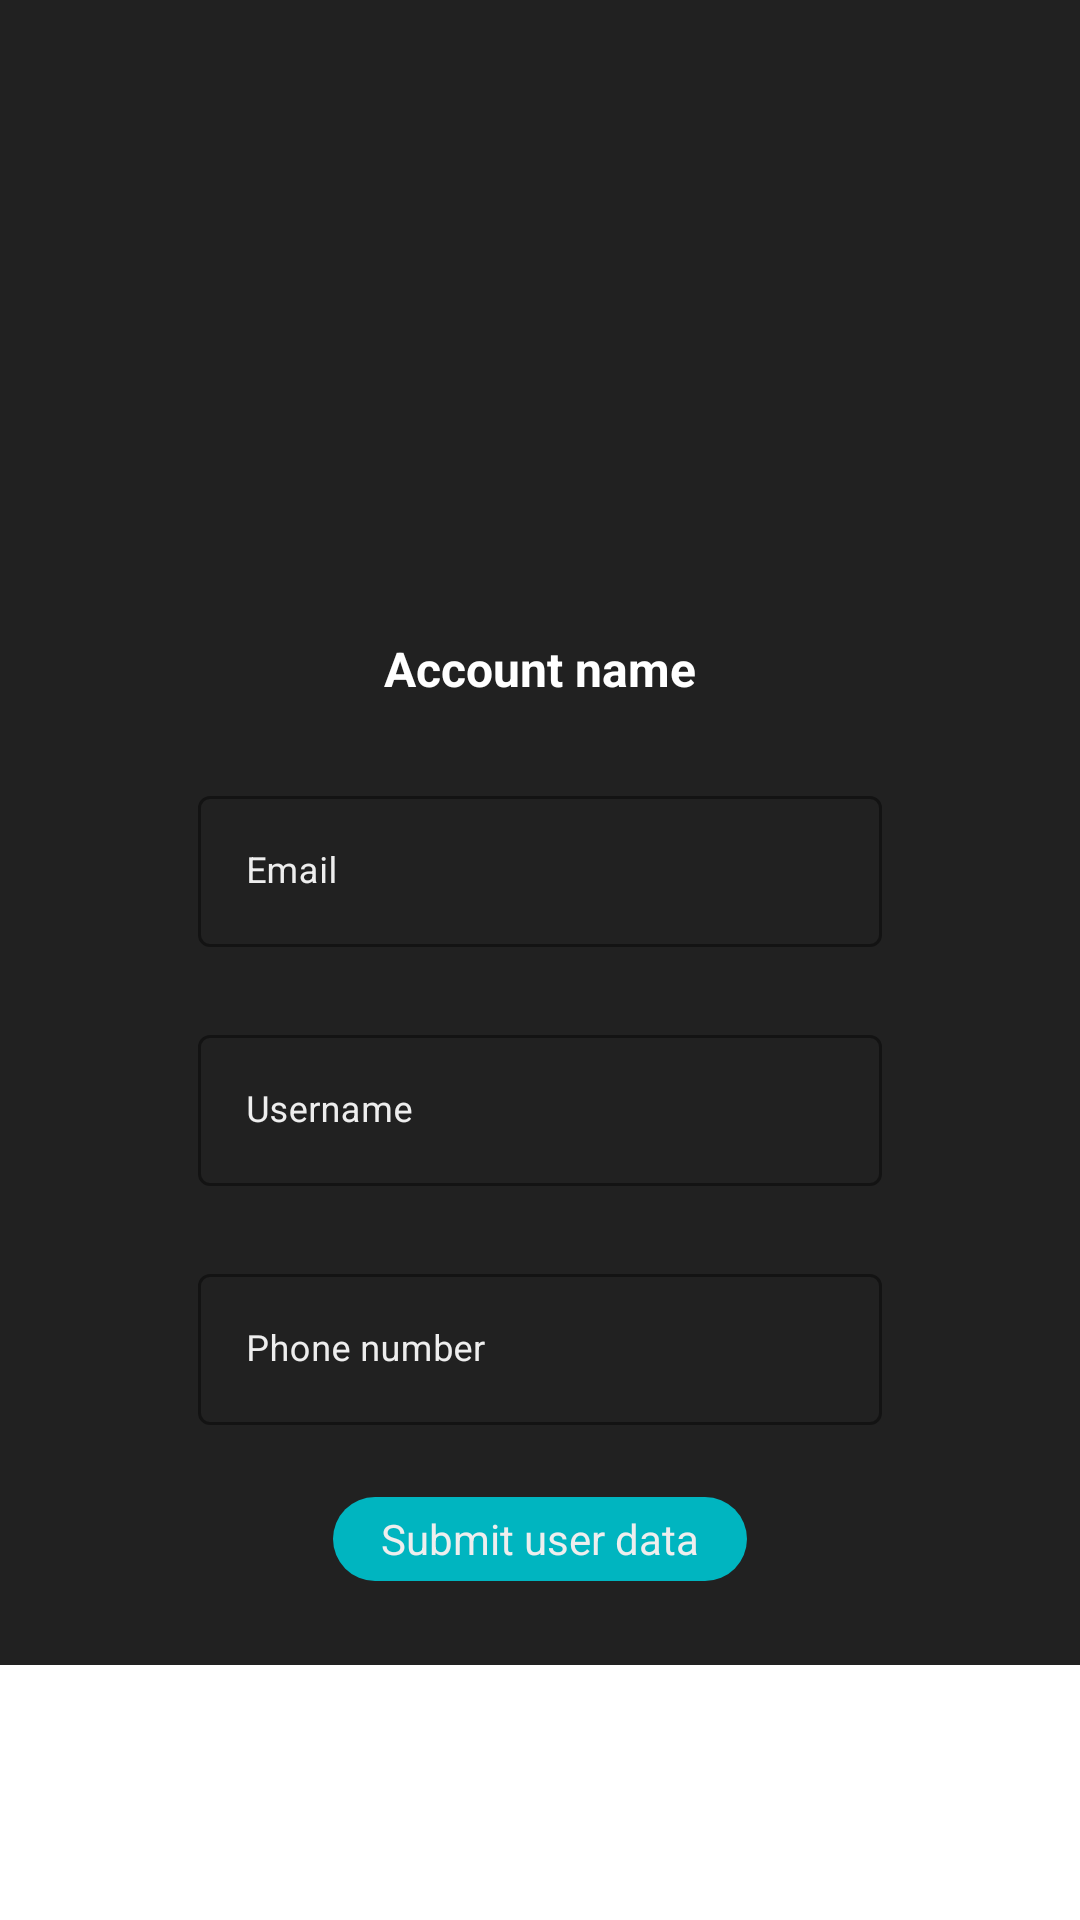

This screen was rendered from an Android layout file. Write that file and the resources it references.
<!-- AndroidManifest.xml: application theme Theme.App -->
<!-- res/layout/account_fragment.xml -->
<?xml version="1.0" encoding="utf-8"?>
<ScrollView xmlns:android="http://schemas.android.com/apk/res/android"
    android:layout_width="match_parent"
    android:layout_height="match_parent">

    <LinearLayout
        android:orientation="vertical"
        android:layout_width="match_parent"
        android:layout_height="match_parent"
        android:background="#212121"
        android:paddingStart="66dp"
        android:paddingEnd="66dp">

        <ImageView
            android:layout_width="160dp"
            android:layout_height="160dp"
            android:layout_gravity="center_horizontal"
            android:layout_marginTop="28dp"
            android:src="@drawable/ic_avdefault_avatar"
            />

        <TextView
            android:id="@+id/profile_name"
            android:layout_width="wrap_content"
            android:layout_height="24dp"
            android:textColor="@color/white"
            android:textStyle="bold"
            android:textSize="16sp"
            android:text="Account name"
            android:layout_marginTop="24dp"
            android:layout_gravity="center_horizontal"
            />

        <com.google.android.material.textfield.TextInputLayout
            android:layout_width="match_parent"
            android:layout_height="wrap_content"
            android:hint="Email"
            android:layout_marginTop="24dp"
            style="@style/OutlineBoxTransparent"
            >

            <com.google.android.material.textfield.TextInputEditText
                android:id="@+id/email_et"
                android:layout_width="match_parent"
                android:layout_height="wrap_content"
                android:textColor="@color/white"
                android:textCursorDrawable="@drawable/cursor_color"
                android:textSize="12sp"
                android:inputType="none"
                />

        </com.google.android.material.textfield.TextInputLayout>

        <com.google.android.material.textfield.TextInputLayout
            style="@style/OutlineBoxTransparent"
            android:layout_width="match_parent"
            android:layout_height="wrap_content"
            android:layout_marginTop="24dp"
            android:hint="Username">

            <com.google.android.material.textfield.TextInputEditText
                android:id="@+id/user_name_et"
                android:layout_width="match_parent"
                android:layout_height="wrap_content"
                android:inputType="none"
                android:textColor="@color/white"
                android:textCursorDrawable="@drawable/cursor_color"
                android:textSize="12sp"/>

        </com.google.android.material.textfield.TextInputLayout>

        <com.google.android.material.textfield.TextInputLayout
            android:layout_width="match_parent"
            android:layout_height="wrap_content"
            android:hint="Phone number"
            android:layout_marginTop="24dp"
            style="@style/OutlineBoxTransparent"
            >

            <com.google.android.material.textfield.TextInputEditText
                android:id="@+id/phone_number_et"
                android:layout_width="match_parent"
                android:layout_height="wrap_content"
                android:textColor="@color/white"
                android:textCursorDrawable="@drawable/cursor_color"
                android:textSize="12sp"
                android:inputType="phone"
                />

        </com.google.android.material.textfield.TextInputLayout>

        <TextView
            android:id="@+id/edit_button"
            android:layout_width="wrap_content"
            android:layout_height="28dp"
            android:background="@drawable/button"
            android:textColor="#EEEEEE"
            android:text="Submit user data"
            android:gravity="center"
            android:layout_gravity="center_horizontal"
            android:layout_marginTop="24dp"
            android:paddingStart="16dp"
            android:paddingEnd="16dp"
            android:layout_marginBottom="28dp"
            />



    </LinearLayout>

</ScrollView>
<!-- resources referenced by this layout -->
<resources>
  <color name="white">#FFFFFFFF</color>
  <!-- drawable button (drawable) -->
  <?xml version="1.0" encoding="utf-8"?>
  <shape xmlns:android="http://schemas.android.com/apk/res/android">
      <corners android:radius="75dp"/>
      <solid android:color="@color/turqoise"/>
  </shape>
  <!-- drawable cursor_color (drawable) -->
  <?xml version="1.0" encoding="utf-8"?>
  <shape xmlns:android="http://schemas.android.com/apk/res/android"
      android:shape="rectangle" >
  
      <solid android:color="#00B5C0" />
  
      <size android:width="1dp" />
  
  </shape>
  <style name="OutlineBoxTransparent" parent="Widget.MaterialComponents.TextInputLayout.OutlinedBox">
          <item name="android:textColorHint">#EEEEEE</item>
          <item name="hintTextColor">#EEEEEE</item>
          <item name="boxStrokeColor">@android:color/transparent</item>
      </style>
  <style name="Theme.App" parent="Theme.MaterialComponents.DayNight.NoActionBar">
          
          <item name="colorPrimary">#00B5C0</item>
          <item name="colorPrimaryVariant">@color/purple_700</item>
          <item name="colorOnPrimary">@color/white</item>
          
          <item name="colorSecondary">@color/teal_200</item>
          <item name="colorSecondaryVariant">@color/teal_700</item>
          <item name="colorOnSecondary">@color/black</item>
          
          <item name="android:statusBarColor" tools:targetApi="l">?attr/colorPrimaryVariant</item>
          
      </style>
  <color name="turqoise">#00B5C0</color>
  <color name="purple_700">#FF3700B3</color>
  <color name="teal_200">#FF03DAC5</color>
  <color name="teal_700">#FF018786</color>
  <color name="black">#FF000000</color>
</resources>
